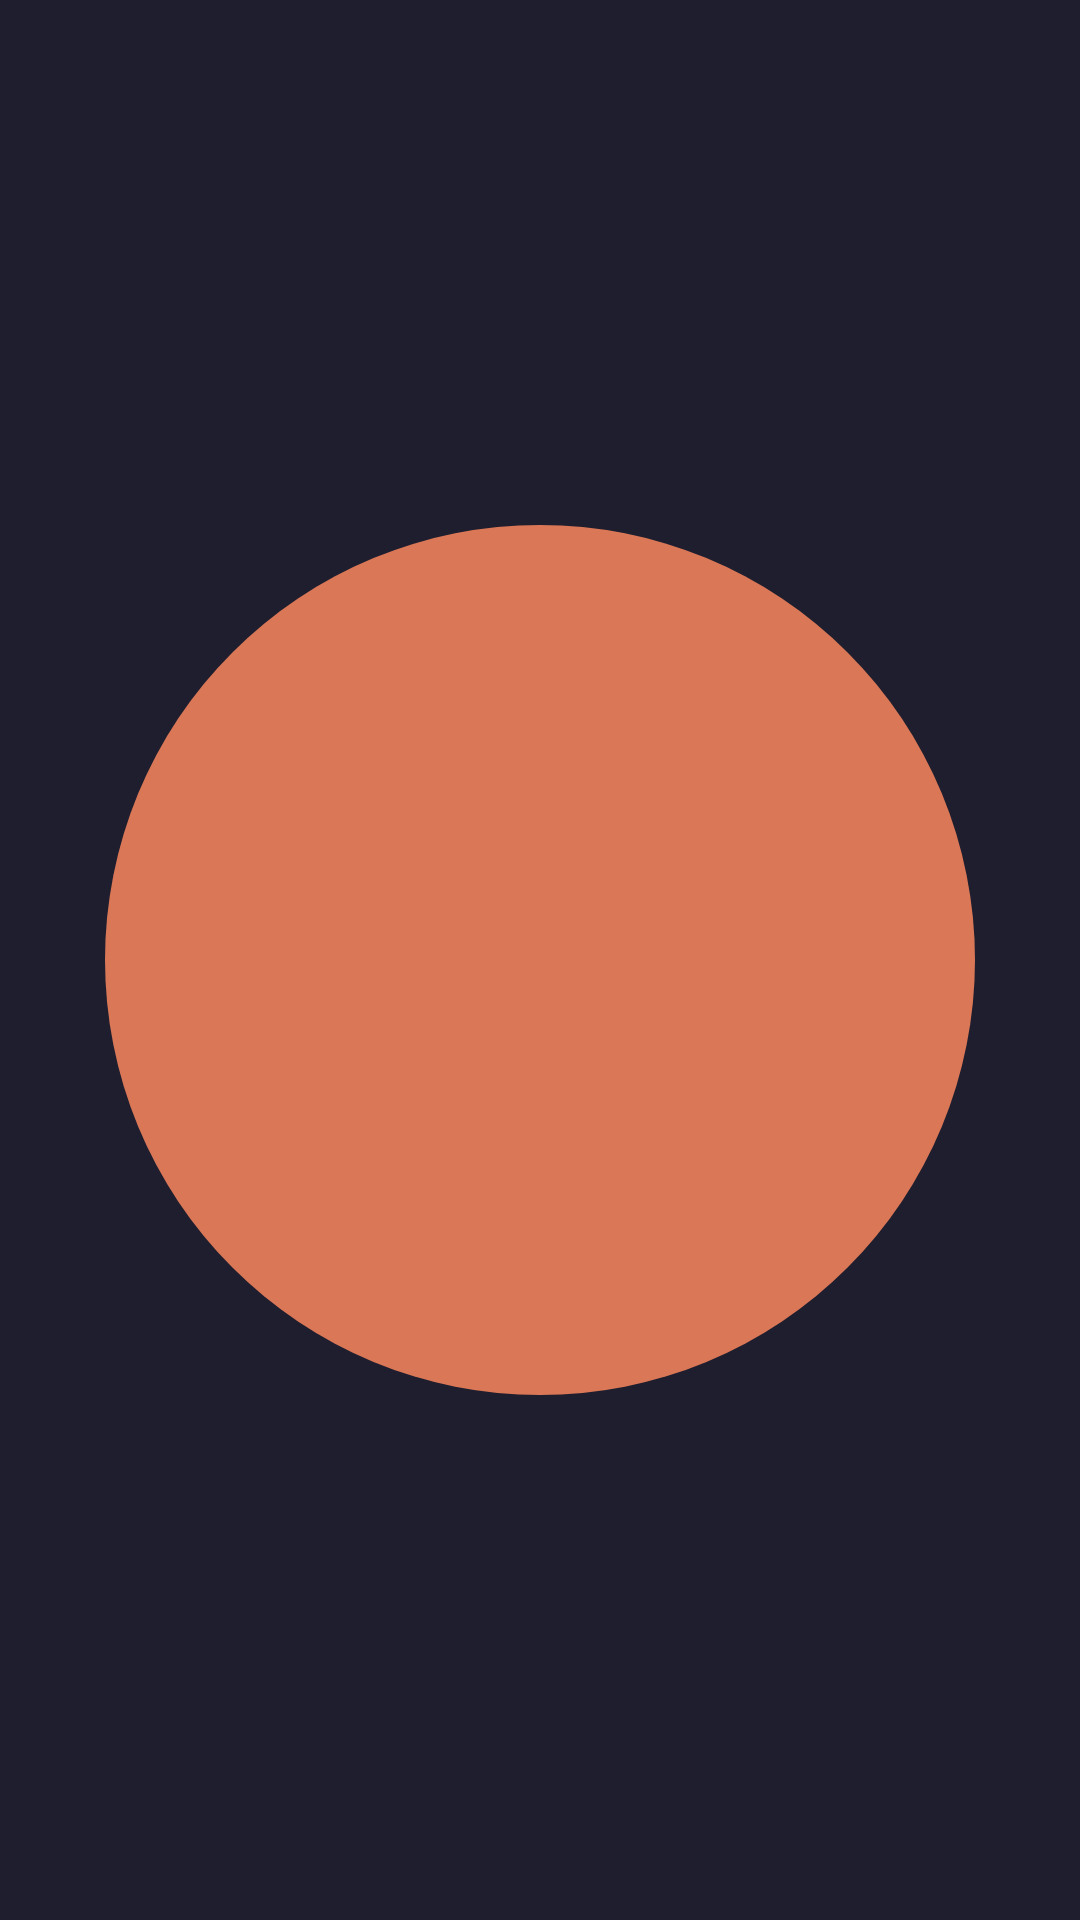

Layout XML and referenced resources for this Android screen:
<!-- AndroidManifest.xml: application theme Theme.ObsidianWidget -->
<!-- res/layout/quick_capture_widget_layout.xml -->
<?xml version="1.0" encoding="utf-8"?>
<FrameLayout xmlns:android="http://schemas.android.com/apk/res/android"
    android:id="@+id/quick_capture_root"
    android:layout_width="match_parent"
    android:layout_height="match_parent"
    android:background="@android:color/transparent"
    android:padding="6dp">

    <ImageView
        android:id="@+id/quick_capture_circle"
        android:layout_width="match_parent"
        android:layout_height="match_parent"
        android:layout_gravity="center"
        android:background="@null"
        android:contentDescription="@null"
        android:scaleType="fitCenter"
        android:src="@drawable/ic_capture_circle" />

    <ImageView
        android:id="@+id/quick_capture_plus"
        android:layout_width="22dp"
        android:layout_height="22dp"
        android:layout_gravity="center"
        android:background="@null"
        android:contentDescription="@string/quick_capture"
        android:src="@drawable/ic_add" />
</FrameLayout>
<!-- resources referenced by this layout -->
<resources>
  <!-- drawable ic_capture_circle (drawable) -->
  <?xml version="1.0" encoding="utf-8"?>
  <vector xmlns:android="http://schemas.android.com/apk/res/android"
      android:width="48dp"
      android:height="48dp"
      android:viewportWidth="48"
      android:viewportHeight="48">
      
      <path
          android:fillColor="#D97757"
          android:pathData="M24,24m-20,0a20,20 0 1,1 40,0a20,20 0 1,1 -40,0" />
  </vector>
  <string name="quick_capture">Quick Capture</string>
  <style name="Theme.ObsidianWidget" parent="Theme.Material3.Dark.NoActionBar">
          <item name="colorPrimary">@color/obsidian_primary</item>
          <item name="colorPrimaryDark">@color/obsidian_primary_dark</item>
          <item name="colorAccent">@color/obsidian_accent</item>
          <item name="android:windowBackground">@color/obsidian_bg</item>
          <item name="android:statusBarColor">@color/obsidian_bg</item>
          <item name="android:navigationBarColor">@color/obsidian_bg</item>
          <item name="android:windowLightStatusBar">false</item>
          <item name="android:windowLightNavigationBar">false</item>
      </style>
  <color name="obsidian_primary">#7C3AED</color>
  <color name="obsidian_primary_dark">#6D28D9</color>
  <color name="obsidian_accent">#A78BFA</color>
  <color name="obsidian_bg">#1E1E2E</color>
</resources>
